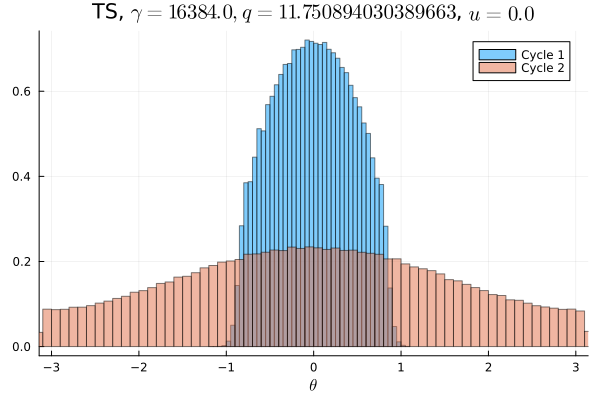

The data file committed next to this chart (first rows):
Cycle 1, Cycle 2
0.0, 0.005191
0.0, 0.005556
0.0, 0.005494
0.0, 0.005528
0.0, 0.005347
0.0, 0.00565
0.0, 0.005931
0.0, 0.005938
0.0, 0.005756
0.0, 0.005978
0.0, 0.006422
0.0, 0.006516
0.0, 0.006631
0.0, 0.0069
0.0, 0.007216
0.0, 0.007494
0.0, 0.0075
0.0, 0.008112
0.0, 0.008181
0.0, 0.008331
0.0, 0.008663
0.0, 0.009241
0.0, 0.009344
0.0, 0.009447
0.0, 0.009925
0.0, 0.01025
0.0, 0.01031
0.0, 0.01055
0.0, 0.01108
0.0, 0.01133
0.0, 0.01164
3.125e-6, 0.01203
6.25e-6, 0.01217
0.0001062, 0.01253
0.0008625, 0.01272
0.004534, 0.01252
0.01373, 0.01289
0.02299, 0.01343
0.02464, 0.01378
0.02949, 0.01364
0.03198, 0.0137
0.035, 0.01398
0.03681, 0.01437
0.03974, 0.01412
0.04093, 0.014
0.04175, 0.01494
0.04362, 0.01461
0.04427, 0.01436
0.04448, 0.01474
0.04533, 0.01461
0.04487, 0.01452
0.04469, 0.01444
0.04428, 0.01431
0.04347, 0.01475
0.04237, 0.01439
0.04092, 0.01428
0.0391, 0.01413
0.03707, 0.01422
0.03478, 0.01397
0.03249, 0.01407
... 40 more rows
